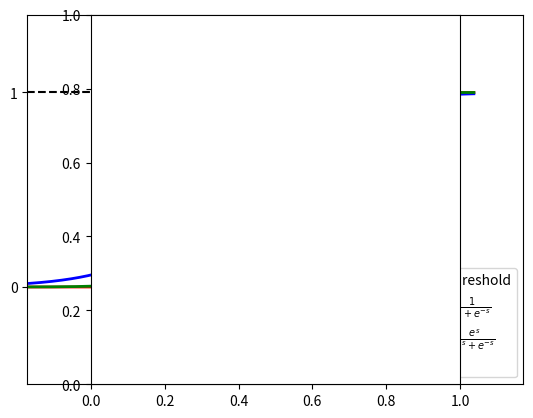

The script that saved this image:
# list of points 
import numpy as np 
import matplotlib.pyplot as plt
from scipy.spatial.distance import cdist
np.random.seed(22)

means = [[2, 2], [4, 2]]
cov = [[.3, .2], [.2, .3]]
N = 10
X0 = np.random.multivariate_normal(means[0], cov, N)
X1 = np.random.multivariate_normal(means[1], cov, N)

x = np.linspace(-5, 5, 1000)
y1 = (np.sign(x) +1)/2
y2 = 1./(1 + np.exp(-x))
y3 = np.exp(x) /(np.exp(x) + np.exp(-x))
l1, = plt.plot(x, y1, 'r', linewidth = 2, label = "hard threshold")
l2, = plt.plot(x, y2, 'b', linewidth = 2, label = "$f(s) = \\frac{1}{1 + e^{-s}}$")
l3, = plt.plot(x, y3, 'g', linewidth = 2, label = "$f(s) = \\frac{e^{s}}{e^{s} + e^{-s}}$")
l4, = plt.plot([-1, 1], [-1, 2], 'y', linewidth = 2, label = "linear")
plt.plot([-4, 0], [1, 1], 'k--')

# handles, labels = ax.get_legend_handles_labels()
plt.legend(handles = [l1, l2, l3, l4], fontsize = 10)

cur_axes = plt.gca()
cur_axes.axes.get_xaxis().set_ticks([])
cur_axes.axes.get_yaxis().set_ticks([0, 1])

plt.axis([-4, 6, -.5, 1.4])
plt.axes().set_aspect('equal')
plt.savefig('activation.png', bbox_inches='tight', dpi = 300)
plt.show()
